Dataset: PWB Condition (GitHub, jerichonaces/pwb-condition-classification). Classes: good, no good.

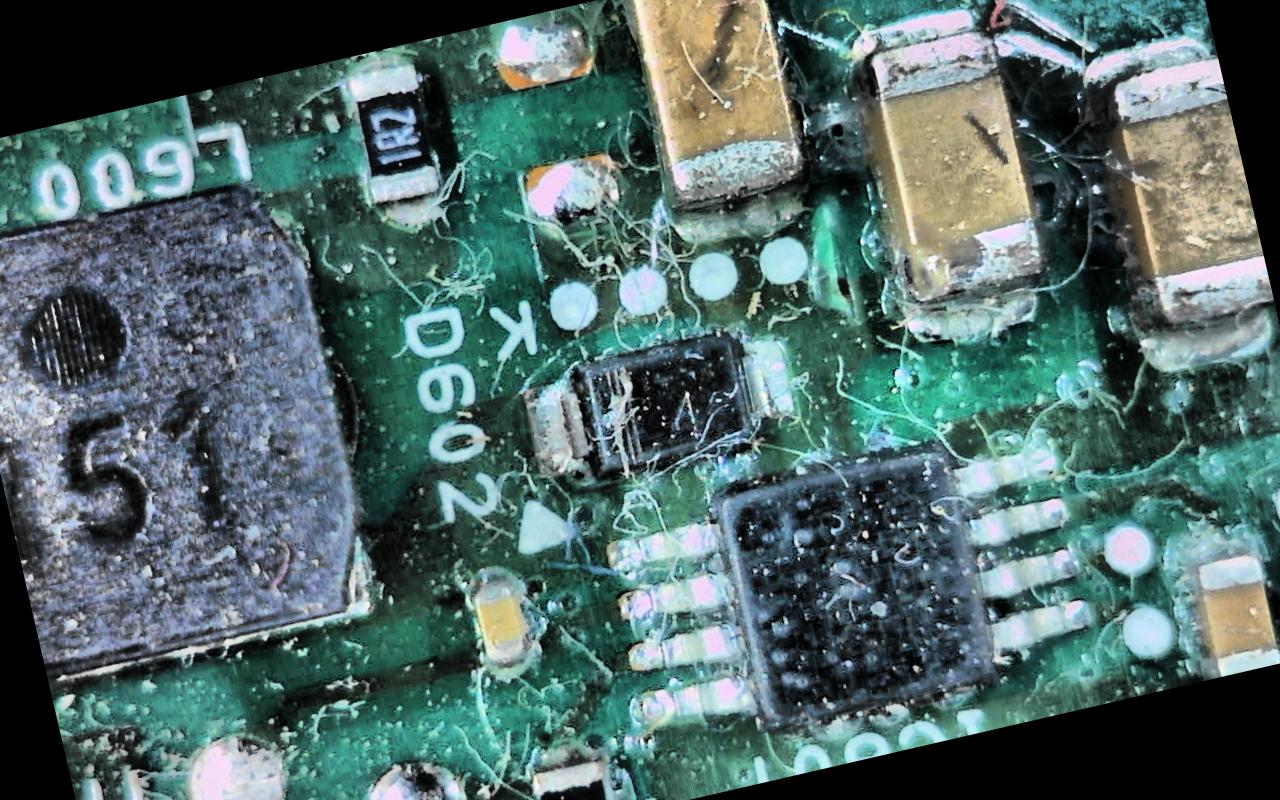
Label: no good

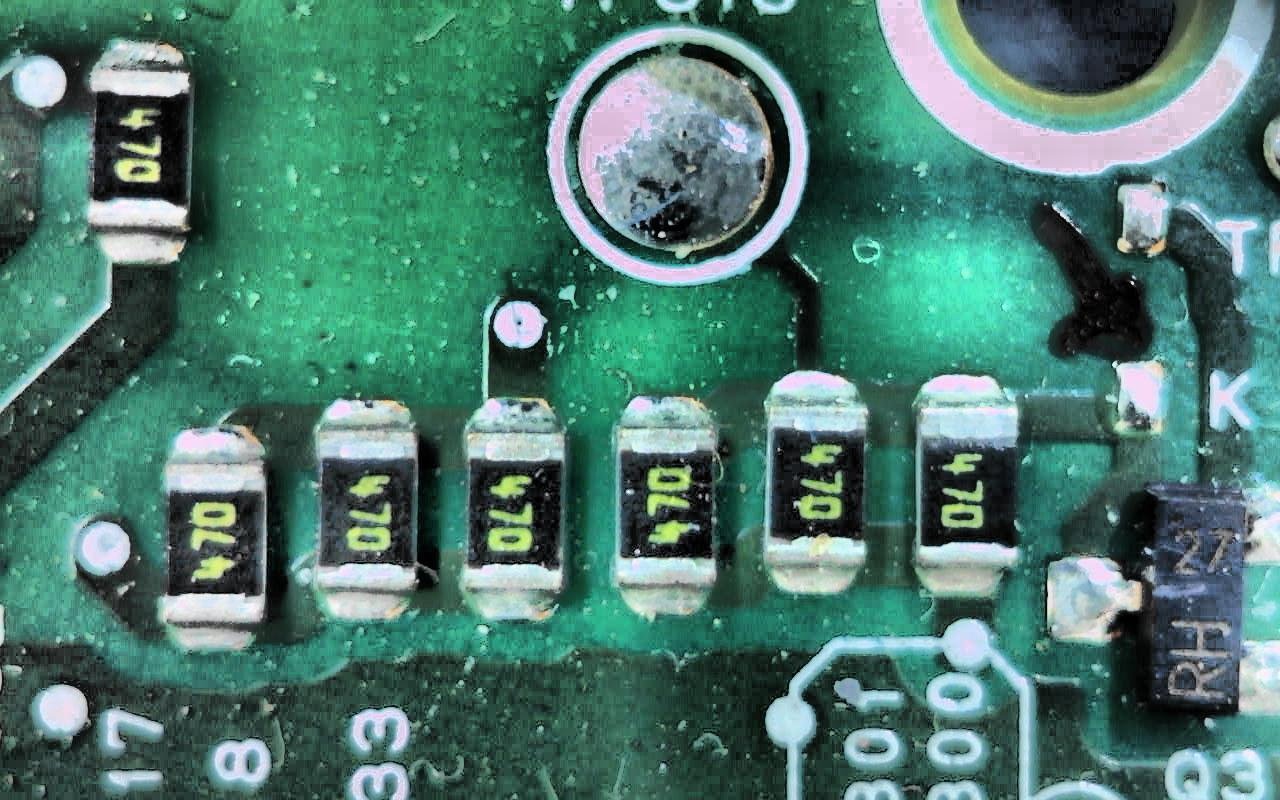
Label: no good

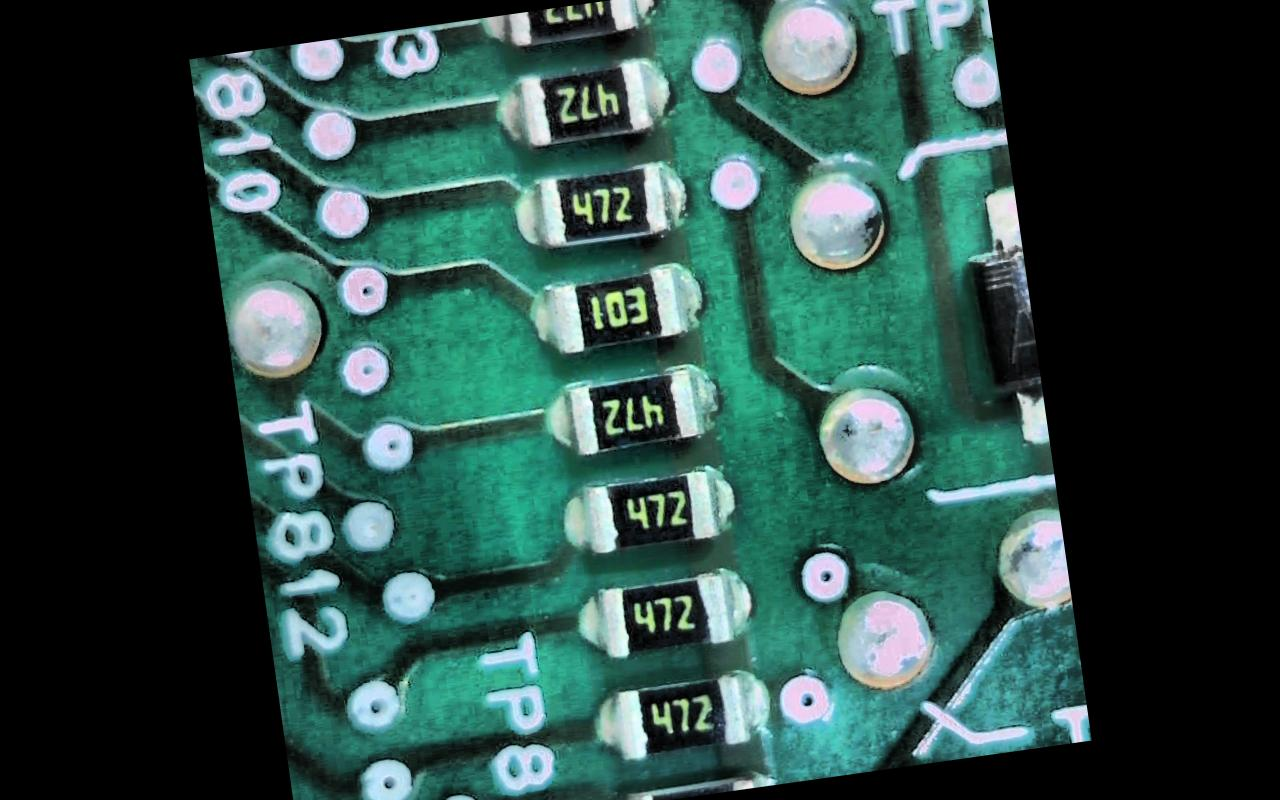
Label: good

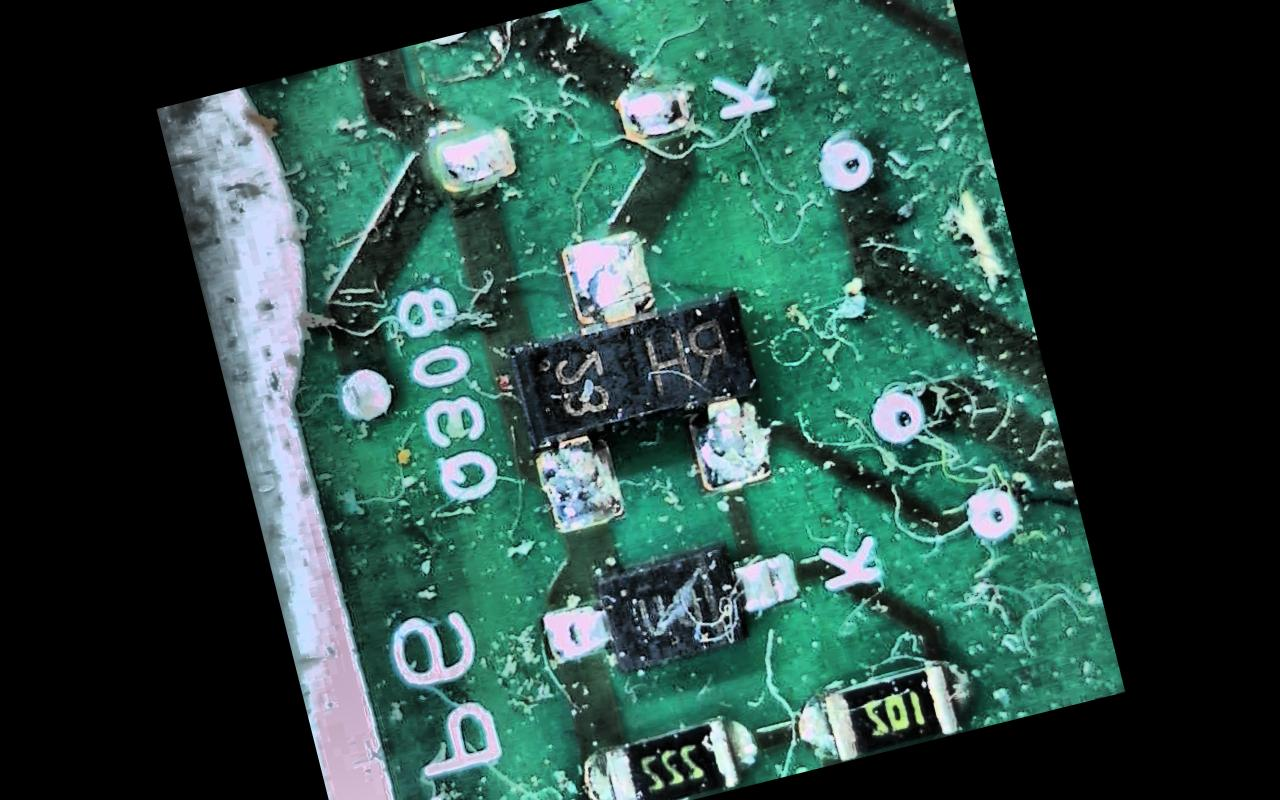
Label: no good

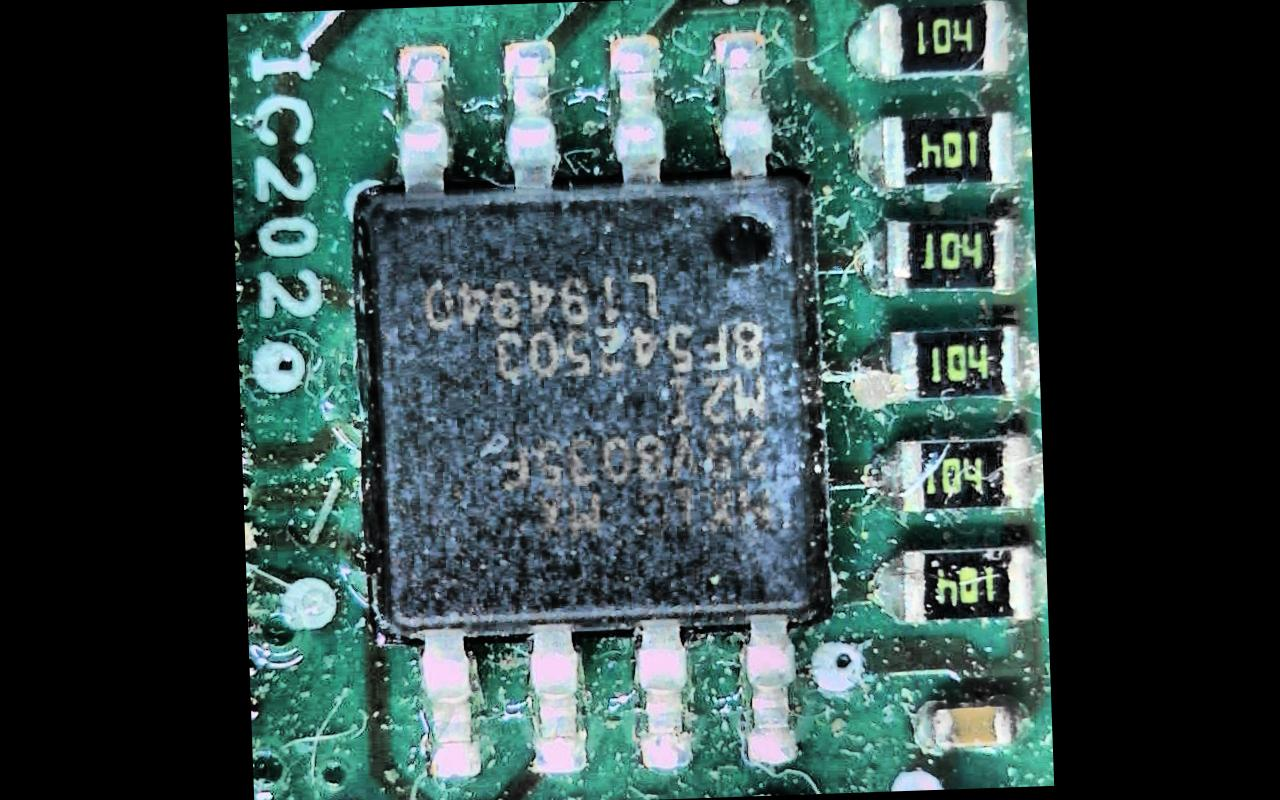
Label: no good

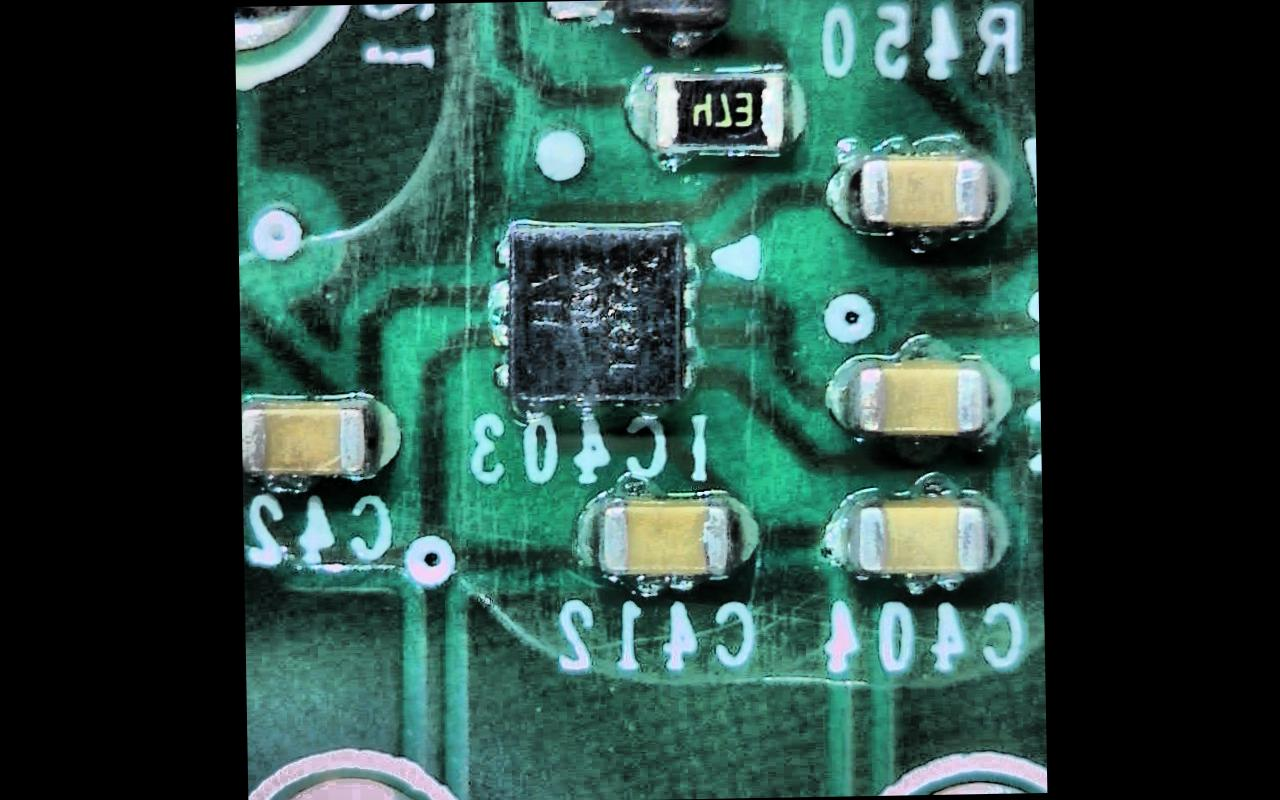
Label: good
